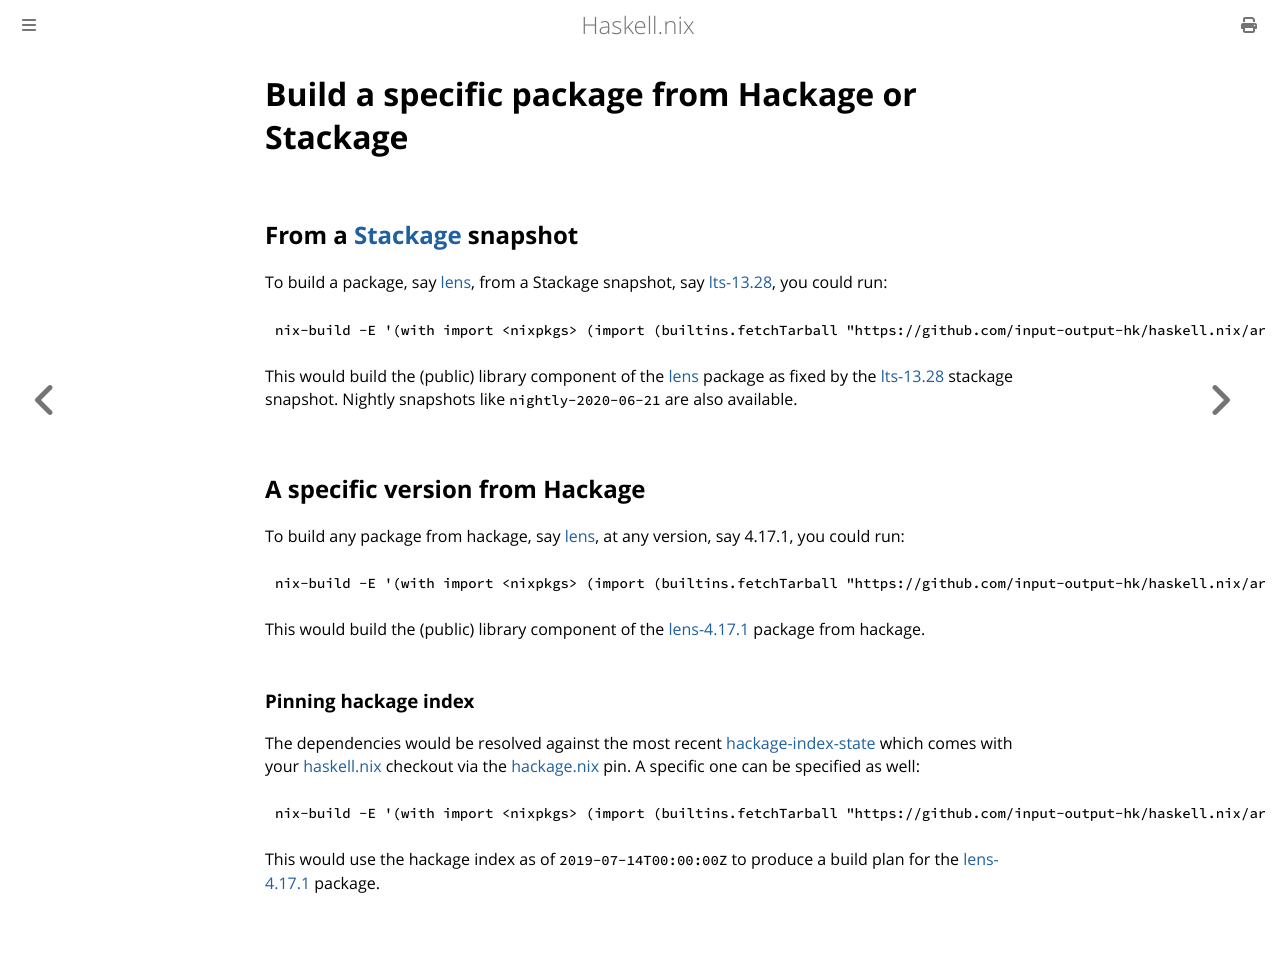

repository: input-output-hk/haskell.nix · page: tutorials/building-package-from-stackage-hackage.html · generator: mdbook


# Build a specific package from Hackage or Stackage

## From a [Stackage][] snapshot

To build a package, say [lens][], from a Stackage snapshot, say
[lts-13.28][], you could run:
```shell
nix-build -E '(with import <nixpkgs> (import (builtins.fetchTarball "https://github.com/input-output-hk/haskell.nix/archive/master.tar.gz") {}).nixpkgsArgs; haskell-nix.snapshots."lts-13.28").lens.components.library'
```
This would build the (public) library component of the [lens][] package as
fixed by the [lts-13.28][] stackage snapshot. Nightly snapshots like
`nightly-2020-06-21` are also available.

## A specific version from Hackage

To build any package from hackage, say [lens][], at any version, say 4.17.1,
you could run:
```shell
nix-build -E '(with import <nixpkgs> (import (builtins.fetchTarball "https://github.com/input-output-hk/haskell.nix/archive/master.tar.gz") {}).nixpkgsArgs; (haskell-nix.hackage-package { name = "lens"; version = "4.17.1"; compiler-nix-name = "ghc8102"; })).components.library'
```
This would build the (public) library component of the [lens-4.17.1][] package
from hackage.

### Pinning hackage index

The dependencies would be resolved against the most recent
[hackage-index-state][] which comes with your [haskell.nix][] checkout via the
[hackage.nix][] pin.  A specific one can be specified as well:
```shell
nix-build -E '(with import <nixpkgs> (import (builtins.fetchTarball "https://github.com/input-output-hk/haskell.nix/archive/master.tar.gz") {}).nixpkgsArgs; (haskell-nix.hackage-package { name = "lens"; version = "4.17.1"; compiler-nix-name = "ghc8102"; index-state = "2019-07-14T00:00:00Z"; })).components.library'
```
This would use the hackage index as of `2019-07-14T00:00:00Z` to produce a
build plan for the [lens-4.17.1][] package.

[Stackage]: https://stackage.org
[Hackage]: https://hackage.haskell.org
[hackage.nix]: https://github.com/input-output-hk/hackage.nix
[haskell.nix]: https://github.com/input-output-hk/haskell.nix
[lts-13.28]: https://www.stackage.org/lts-13.28
[lens]: https://hackage.haskell.org/package/lens
[lens-4.17.1]: https://hackage.haskell.org/package/lens-4.17.1
[hackage-index-state]: https://github.com/input-output-hk/hackage.nix/blob/master/index-state-hashes.nix
